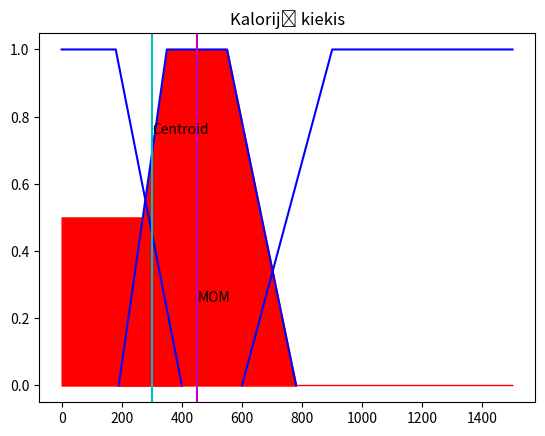

Recreate this plot in Python.
from matplotlib import pyplot as plt
import numpy as np


def f(x, a, b, c, d):
    if x < a:
        return 0
    if a <= x < b:
        return (x - a) / (b - a)
    if b <= x < c:
        return 1
    if c <= x < d:
        return (d - x) / (d - c)
    else:
        return 0


def plotFuzzy(title, x, y):
    plt.title(title)
    # plt.xlabel("x axis caption")
    # plt.ylabel("y axis caption")
    plt.plot(x[0], y[0], 'b')
    plt.plot(x[1], y[1], 'b')
    plt.plot(x[2], y[2], 'b')


def plotAggregate(xCalories, probabilities):
    xCalories[0][2] = getCrossingPoint(xCalories[0][2:4], y[0][2:4], 0)
    plt.fill_between(xCalories[0], [probabilities[0], probabilities[0], probabilities[0], 0], 0, color='r')

    xCalories[1][1] = getCrossingPoint(xCalories[1][0:2], y[1][0:2], 1)
    xCalories[1][2] = getCrossingPoint(xCalories[1][2:4], y[1][2:4], 1)
    plt.fill_between(xCalories[1], [0, probabilities[1], probabilities[1], 0], 0, color='r')

    xCalories[2][1] = getCrossingPoint(xCalories[2][0:2], y[2][0:2], 2)
    plt.fill_between(xCalories[2], [0, probabilities[2], probabilities[2], 0], 0, color='r')


def plotResultLines(centroidResult, momResult):
    plt.axvline(centroidResult, label="Centroid", color='c')
    plt.text(centroidResult + 1, 0.75, 'Centroid')
    plt.axvline(momResult, label="MOM", color='m')
    plt.text(momResult + 1, 0.25, 'MOM')


def getInputProbabilities(xArray, values):
    for i in range(len(xArray)):
        print(str(i) + " array ")
        for j in range(len(values)):
            print(f(values[i], xArray[i][j][0], xArray[i][j][1], xArray[i][j][2], xArray[i][j][3]))


def getInput(x, value):
    results = []
    for i in range(len(x)):
        results.append(f(value, x[i][0], x[i][1], x[i][2], x[i][3]))
    return results


def getProbabilities(fatResults, cholesterolResults, proteinResults):
    lowProbability = max(max(fatResults[0], cholesterolResults[0]),
                         max(cholesterolResults[0], proteinResults[1]),
                         max(cholesterolResults[1], proteinResults[0]))
    mediumProbability = max(min(fatResults[0], proteinResults[2]),
                            min(fatResults[2], cholesterolResults[0]),
                            min(fatResults[0], cholesterolResults[1], proteinResults[2]),
                            max(fatResults[1], proteinResults[0]),
                            min(fatResults[1], cholesterolResults[1], proteinResults[1]),
                            )
    largeProbability = max(max(fatResults[2], cholesterolResults[2]),
                           min(cholesterolResults[2], proteinResults[2]),
                           min(fatResults[2], cholesterolResults[1], proteinResults[1]),
                           min(fatResults[2], proteinResults[2]))

    probabilities = [lowProbability, mediumProbability, largeProbability]
    return probabilities


def centroidMethod(calories, probabilities):
    numerator = calories[0][1] * probabilities[0] + \
                calories[1][1] * probabilities[1] + \
                calories[1][2] * probabilities[1] + \
                calories[2][1] * probabilities[2] + \
                calories[2][2] * probabilities[2]
    denominator = (probabilities[0] + probabilities[1] + probabilities[2]) * 2

    return numerator / denominator


def meanOfMaximum(calories, probabilities):
    maximumValueIndex = probabilities.index(max(probabilities))
    return (calories[maximumValueIndex][1] + calories[maximumValueIndex][2]) / 2


def getCrossingPoint(x, y, i):
    coffs = np.polyfit(x, y, 1)
    crossingPoint = (probabilities[i] - coffs[1]) / (coffs[0])
    return crossingPoint


y = [[1, 1, 1, 0], [0, 1, 1, 0], [0, 1, 1, 1]]
xFat = [[0, 0, 10, 25], [12, 30, 50, 60], [50, 65, 100, 100]]
xCholesterol = [[0, 0, 10, 25], [12, 30, 50, 60], [40, 55, 100, 100]]
xProtein = [[0, 0, 5, 15], [10, 20, 30, 40], [30, 50, 87, 87]]
xCalories = [[0, 0, 180, 400], [190, 350, 550, 780], [600, 900, 1500, 1500]]  # output
values = [30, 20, 10]

fatResults = getInput(xFat, values[0])
cholesterolResults = getInput(xCholesterol, values[1])
proteinResults = getInput(xProtein, values[2])
probabilities = getProbabilities(fatResults, cholesterolResults, proteinResults)
print(probabilities)
plotFuzzy("Kalorijų kiekis", xCalories, y)
centroidResult = centroidMethod(xCalories, probabilities)
meanOfMaximumResult = meanOfMaximum(xCalories, probabilities)
plotAggregate(xCalories, probabilities)
plotResultLines(centroidResult, meanOfMaximumResult)

plt.show()
